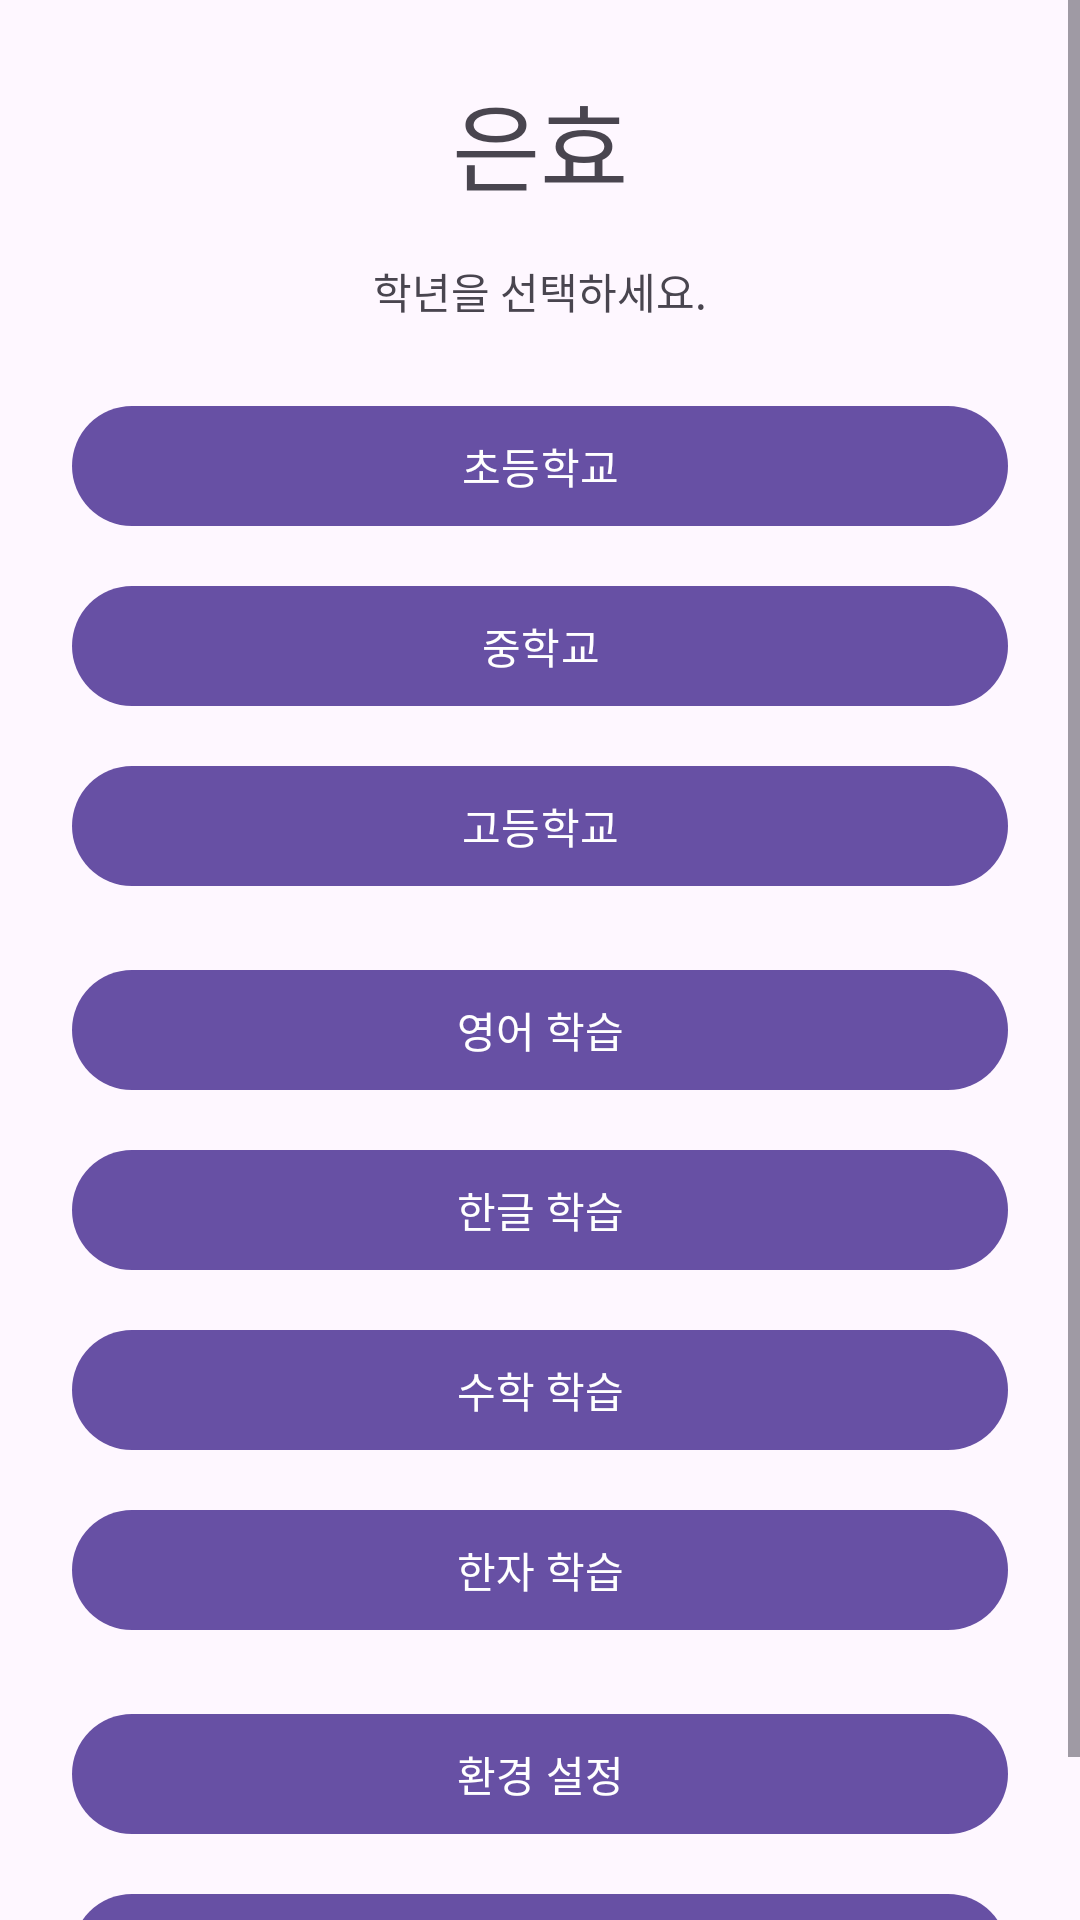

This screen was rendered from an Android layout file. Write that file and the resources it references.
<!-- AndroidManifest.xml: application theme Theme.Eunhyo2 -->
<!-- res/layout/activity_main.xml -->
<?xml version="1.0" encoding="utf-8"?>
<ScrollView xmlns:android="http://schemas.android.com/apk/res/android"
    android:layout_width="match_parent"
    android:layout_height="match_parent">

    <LinearLayout
        android:layout_width="match_parent"
        android:layout_height="wrap_content"
        android:orientation="vertical"
        android:gravity="center_horizontal"
        android:padding="24dp">

        <TextView
            android:layout_width="wrap_content"
            android:layout_height="wrap_content"
            android:text="@string/app_name"
            android:textAppearance="@style/TextAppearance.Material3.HeadlineLarge" />

        <TextView
            android:id="@+id/textStatus"
            android:layout_width="wrap_content"
            android:layout_height="wrap_content"
            android:layout_marginTop="16dp"
            android:text="@string/select_grade" />

        <com.google.android.material.button.MaterialButton android:id="@+id/buttonElementary" android:layout_width="match_parent" android:layout_height="wrap_content" android:layout_marginTop="24dp" android:text="@string/elementary" />
        <com.google.android.material.button.MaterialButton android:id="@+id/buttonMiddle" android:layout_width="match_parent" android:layout_height="wrap_content" android:layout_marginTop="12dp" android:text="@string/middle" />
        <com.google.android.material.button.MaterialButton android:id="@+id/buttonHigh" android:layout_width="match_parent" android:layout_height="wrap_content" android:layout_marginTop="12dp" android:text="@string/high" />
        <com.google.android.material.button.MaterialButton android:id="@+id/buttonEnglishStudy" android:layout_width="match_parent" android:layout_height="wrap_content" android:layout_marginTop="20dp" android:text="@string/english_study" />
        <com.google.android.material.button.MaterialButton android:id="@+id/buttonKoreanStudy" android:layout_width="match_parent" android:layout_height="wrap_content" android:layout_marginTop="12dp" android:text="@string/korean_study" />
        <com.google.android.material.button.MaterialButton android:id="@+id/buttonMathStudy" android:layout_width="match_parent" android:layout_height="wrap_content" android:layout_marginTop="12dp" android:text="@string/math_study" />
        <com.google.android.material.button.MaterialButton android:id="@+id/buttonHanjaStudy" android:layout_width="match_parent" android:layout_height="wrap_content" android:layout_marginTop="12dp" android:text="한자 학습" />
        <com.google.android.material.button.MaterialButton android:id="@+id/buttonSettings" android:layout_width="match_parent" android:layout_height="wrap_content" android:layout_marginTop="20dp" android:text="환경 설정" />
        <com.google.android.material.button.MaterialButton android:id="@+id/buttonAbout" android:layout_width="match_parent" android:layout_height="wrap_content" android:layout_marginTop="12dp" android:text="앱 정보" />
    </LinearLayout>
</ScrollView>
<!-- resources referenced by this layout -->
<resources>
  <string name="app_name">은효</string>
  <string name="elementary">초등학교</string>
  <string name="english_study">영어 학습</string>
  <string name="high">고등학교</string>
  <string name="korean_study">한글 학습</string>
  <string name="math_study">수학 학습</string>
  <string name="middle">중학교</string>
  <string name="select_grade">학년을 선택하세요.</string>
  <style name="Theme.Eunhyo2" parent="Theme.Material3.DayNight.NoActionBar">
          <item name="android:windowLightStatusBar">true</item>
      </style>
</resources>
